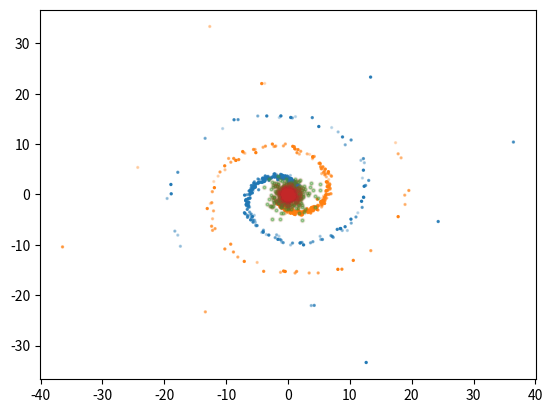

Recreate this plot in Python.
import numpy as np

r = np.random.exponential(5,500)
brightness = np.random.uniform(0.2, 1.0, 500)
brightness2 = np.random.uniform(0.2, 1.0, 500)
center_r = np.random.exponential(1,1000)
center_angle = np.random.uniform(0,2 * np.pi, 1000)
angle = r * 0.5 + np.random.normal(0,0.15,500)
x = r * np.cos(angle)
y = r * np.sin(angle)
print(x)
print(y)
x2 = r * np.cos(angle + np.pi)
y2 = r * np.sin(angle + np.pi)
print(x2)
print(y2)
center_x = center_r * np.cos(center_angle)
center_y = center_r * np.sin(center_angle)

import matplotlib.pyplot as plt
plt.scatter(x,y,s=2, alpha=brightness)
plt.scatter(x2,y2,s=2, alpha=brightness2)
plt.scatter(center_x, center_y,s=4, alpha=0.4)
plt.scatter(center_x, center_y,s=12, alpha=0.05)
plt.show()
